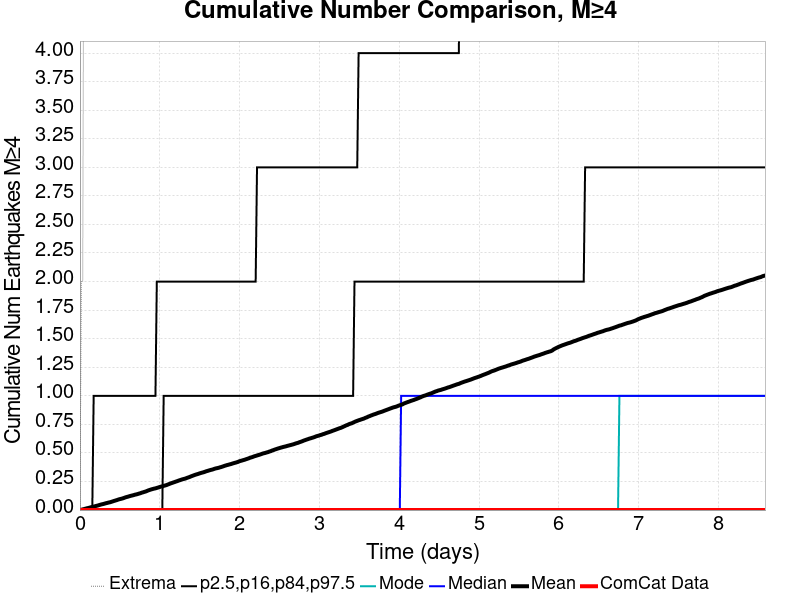

Values plotted in this chart, from the file beside it:
Time (days), ComCat Data, Simulation Mean, Simulation Median, Simulation Mode, Simulation Minimum, Simulation Maximum, 2.5 %-ile, 16 %-ile, 84 %-ile, 97.5 %-ile
0.0, 0.0, 0.0, 0.0, 0.0, 0.0, 0.0, 0.0, 0.0, 0.0, 0.0
0.0172, 0.0, 0.0026, 0.0, 0.0, 0.0, 2.0, 0.0, 0.0, 0.0, 0.0
0.0344, 0.0, 0.0058, 0.0, 0.0, 0.0, 2.0, 0.0, 0.0, 0.0, 0.0
0.0516, 0.0, 0.0087, 0.0, 0.0, 0.0, 6.0, 0.0, 0.0, 0.0, 0.0
0.0688, 0.0, 0.0121, 0.0, 0.0, 0.0, 7.0, 0.0, 0.0, 0.0, 0.0
0.086, 0.0, 0.0154, 0.0, 0.0, 0.0, 8.0, 0.0, 0.0, 0.0, 0.0
0.1032, 0.0, 0.018, 0.0, 0.0, 0.0, 9.0, 0.0, 0.0, 0.0, 0.0
0.1204, 0.0, 0.0211, 0.0, 0.0, 0.0, 9.0, 0.0, 0.0, 0.0, 0.0
0.1376, 0.0, 0.0247, 0.0, 0.0, 0.0, 9.0, 0.0, 0.0, 0.0, 0.0
0.1548, 0.0, 0.0274, 0.0, 0.0, 0.0, 9.0, 0.0, 0.0, 0.0, 0.0
0.172, 0.0, 0.0301, 0.0, 0.0, 0.0, 9.0, 0.0, 0.0, 0.0, 1.0
0.1892, 0.0, 0.0335, 0.0, 0.0, 0.0, 9.0, 0.0, 0.0, 0.0, 1.0
0.2064, 0.0, 0.0368, 0.0, 0.0, 0.0, 9.0, 0.0, 0.0, 0.0, 1.0
0.2236, 0.0, 0.0398, 0.0, 0.0, 0.0, 9.0, 0.0, 0.0, 0.0, 1.0
0.2408, 0.0, 0.0435, 0.0, 0.0, 0.0, 10.0, 0.0, 0.0, 0.0, 1.0
0.258, 0.0, 0.0474, 0.0, 0.0, 0.0, 10.0, 0.0, 0.0, 0.0, 1.0
0.2752, 0.0, 0.0504, 0.0, 0.0, 0.0, 10.0, 0.0, 0.0, 0.0, 1.0
0.2924, 0.0, 0.0531, 0.0, 0.0, 0.0, 10.0, 0.0, 0.0, 0.0, 1.0
0.3096, 0.0, 0.0565, 0.0, 0.0, 0.0, 11.0, 0.0, 0.0, 0.0, 1.0
0.3268, 0.0, 0.0601, 0.0, 0.0, 0.0, 11.0, 0.0, 0.0, 0.0, 1.0
0.344, 0.0, 0.0628, 0.0, 0.0, 0.0, 11.0, 0.0, 0.0, 0.0, 1.0
0.3612, 0.0, 0.0661, 0.0, 0.0, 0.0, 11.0, 0.0, 0.0, 0.0, 1.0
0.3784, 0.0, 0.0686, 0.0, 0.0, 0.0, 12.0, 0.0, 0.0, 0.0, 1.0
0.3956, 0.0, 0.0723, 0.0, 0.0, 0.0, 12.0, 0.0, 0.0, 0.0, 1.0
0.4128, 0.0, 0.0763, 0.0, 0.0, 0.0, 12.0, 0.0, 0.0, 0.0, 1.0
0.43, 0.0, 0.0805, 0.0, 0.0, 0.0, 13.0, 0.0, 0.0, 0.0, 1.0
0.4472, 0.0, 0.0841, 0.0, 0.0, 0.0, 13.0, 0.0, 0.0, 0.0, 1.0
0.4644, 0.0, 0.0877, 0.0, 0.0, 0.0, 13.0, 0.0, 0.0, 0.0, 1.0
0.4816, 0.0, 0.0923, 0.0, 0.0, 0.0, 13.0, 0.0, 0.0, 0.0, 1.0
0.4988, 0.0, 0.0957, 0.0, 0.0, 0.0, 13.0, 0.0, 0.0, 0.0, 1.0
0.516, 0.0, 0.0984, 0.0, 0.0, 0.0, 13.0, 0.0, 0.0, 0.0, 1.0
0.5332, 0.0, 0.1017, 0.0, 0.0, 0.0, 13.0, 0.0, 0.0, 0.0, 1.0
0.5504, 0.0, 0.1058, 0.0, 0.0, 0.0, 13.0, 0.0, 0.0, 0.0, 1.0
0.5676, 0.0, 0.1105, 0.0, 0.0, 0.0, 13.0, 0.0, 0.0, 0.0, 1.0
0.5848, 0.0, 0.1141, 0.0, 0.0, 0.0, 13.0, 0.0, 0.0, 0.0, 1.0
0.602, 0.0, 0.1174, 0.0, 0.0, 0.0, 13.0, 0.0, 0.0, 0.0, 1.0
0.6192, 0.0, 0.1209, 0.0, 0.0, 0.0, 14.0, 0.0, 0.0, 0.0, 1.0
0.6364, 0.0, 0.1246, 0.0, 0.0, 0.0, 14.0, 0.0, 0.0, 0.0, 1.0
0.6536, 0.0, 0.1275, 0.0, 0.0, 0.0, 16.0, 0.0, 0.0, 0.0, 1.0
0.6708, 0.0, 0.1304, 0.0, 0.0, 0.0, 16.0, 0.0, 0.0, 0.0, 1.0
0.688, 0.0, 0.1343, 0.0, 0.0, 0.0, 16.0, 0.0, 0.0, 0.0, 1.0
0.7052, 0.0, 0.137, 0.0, 0.0, 0.0, 16.0, 0.0, 0.0, 0.0, 1.0
0.7224, 0.0, 0.1401, 0.0, 0.0, 0.0, 16.0, 0.0, 0.0, 0.0, 1.0
0.7396, 0.0, 0.144, 0.0, 0.0, 0.0, 16.0, 0.0, 0.0, 0.0, 1.0
0.7568, 0.0, 0.1474, 0.0, 0.0, 0.0, 16.0, 0.0, 0.0, 0.0, 1.0
0.774, 0.0, 0.1522, 0.0, 0.0, 0.0, 16.0, 0.0, 0.0, 0.0, 1.0
0.7912, 0.0, 0.1554, 0.0, 0.0, 0.0, 16.0, 0.0, 0.0, 0.0, 1.0
0.8084, 0.0, 0.1594, 0.0, 0.0, 0.0, 16.0, 0.0, 0.0, 0.0, 1.0
0.8256, 0.0, 0.1629, 0.0, 0.0, 0.0, 16.0, 0.0, 0.0, 0.0, 1.0
0.8428, 0.0, 0.168, 0.0, 0.0, 0.0, 16.0, 0.0, 0.0, 0.0, 1.0
0.86, 0.0, 0.1731, 0.0, 0.0, 0.0, 16.0, 0.0, 0.0, 0.0, 1.0
0.8772, 0.0, 0.177, 0.0, 0.0, 0.0, 16.0, 0.0, 0.0, 0.0, 1.0
0.8944, 0.0, 0.181, 0.0, 0.0, 0.0, 17.0, 0.0, 0.0, 0.0, 1.0
0.9116, 0.0, 0.1843, 0.0, 0.0, 0.0, 17.0, 0.0, 0.0, 0.0, 1.0
0.9288, 0.0, 0.1876, 0.0, 0.0, 0.0, 18.0, 0.0, 0.0, 0.0, 1.0
0.946, 0.0, 0.19, 0.0, 0.0, 0.0, 18.0, 0.0, 0.0, 0.0, 1.0
0.9632, 0.0, 0.1937, 0.0, 0.0, 0.0, 18.0, 0.0, 0.0, 0.0, 2.0
0.9804, 0.0, 0.1974, 0.0, 0.0, 0.0, 19.0, 0.0, 0.0, 0.0, 2.0
0.9976, 0.0, 0.2015, 0.0, 0.0, 0.0, 20.0, 0.0, 0.0, 0.0, 2.0
1.015, 0.0, 0.2051, 0.0, 0.0, 0.0, 20.0, 0.0, 0.0, 0.0, 2.0
... 440 more rows
